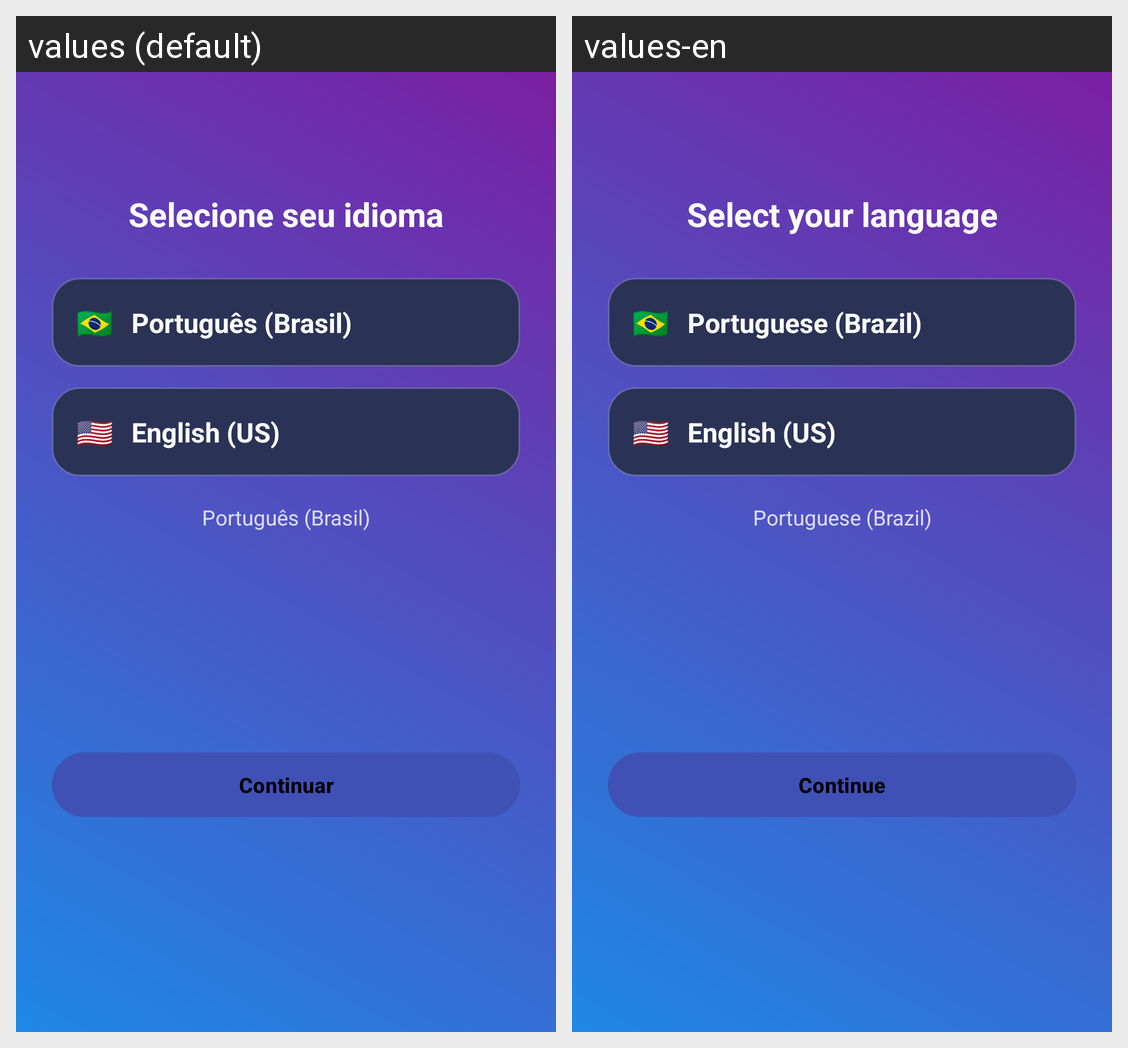

This grid shows one Android layout under two languages. Give, for every string resource on the screen, its name, the default text and each shown locale's text.
Android screen res/layout/activity_language_selection.xml rendered under 2 locales, left to right: values (default), values-en. Device: Nexus 5 (rendered at 1080×1920; each locale shown at half size, 540×960, under a caption strip naming it); theme Theme.DesafioLógico.
Strings drawn on this screen, with the default value and each locale's value (text and hints the layout hard-codes, and strings that could not be matched under every locale, appear in the picture but are not listed):

select_language
  values: Selecione seu idioma
  values-en: Select your language

portugues_brasil
  values: Português (Brasil)
  values-en: Portuguese (Brazil)

english_us
  values: English (US)
  values-en: English (US)

language_portuguese_brazil
  values: Português (Brasil)
  values-en: Portuguese (Brazil)

continuar
  values: Continuar
  values-en: Continue
